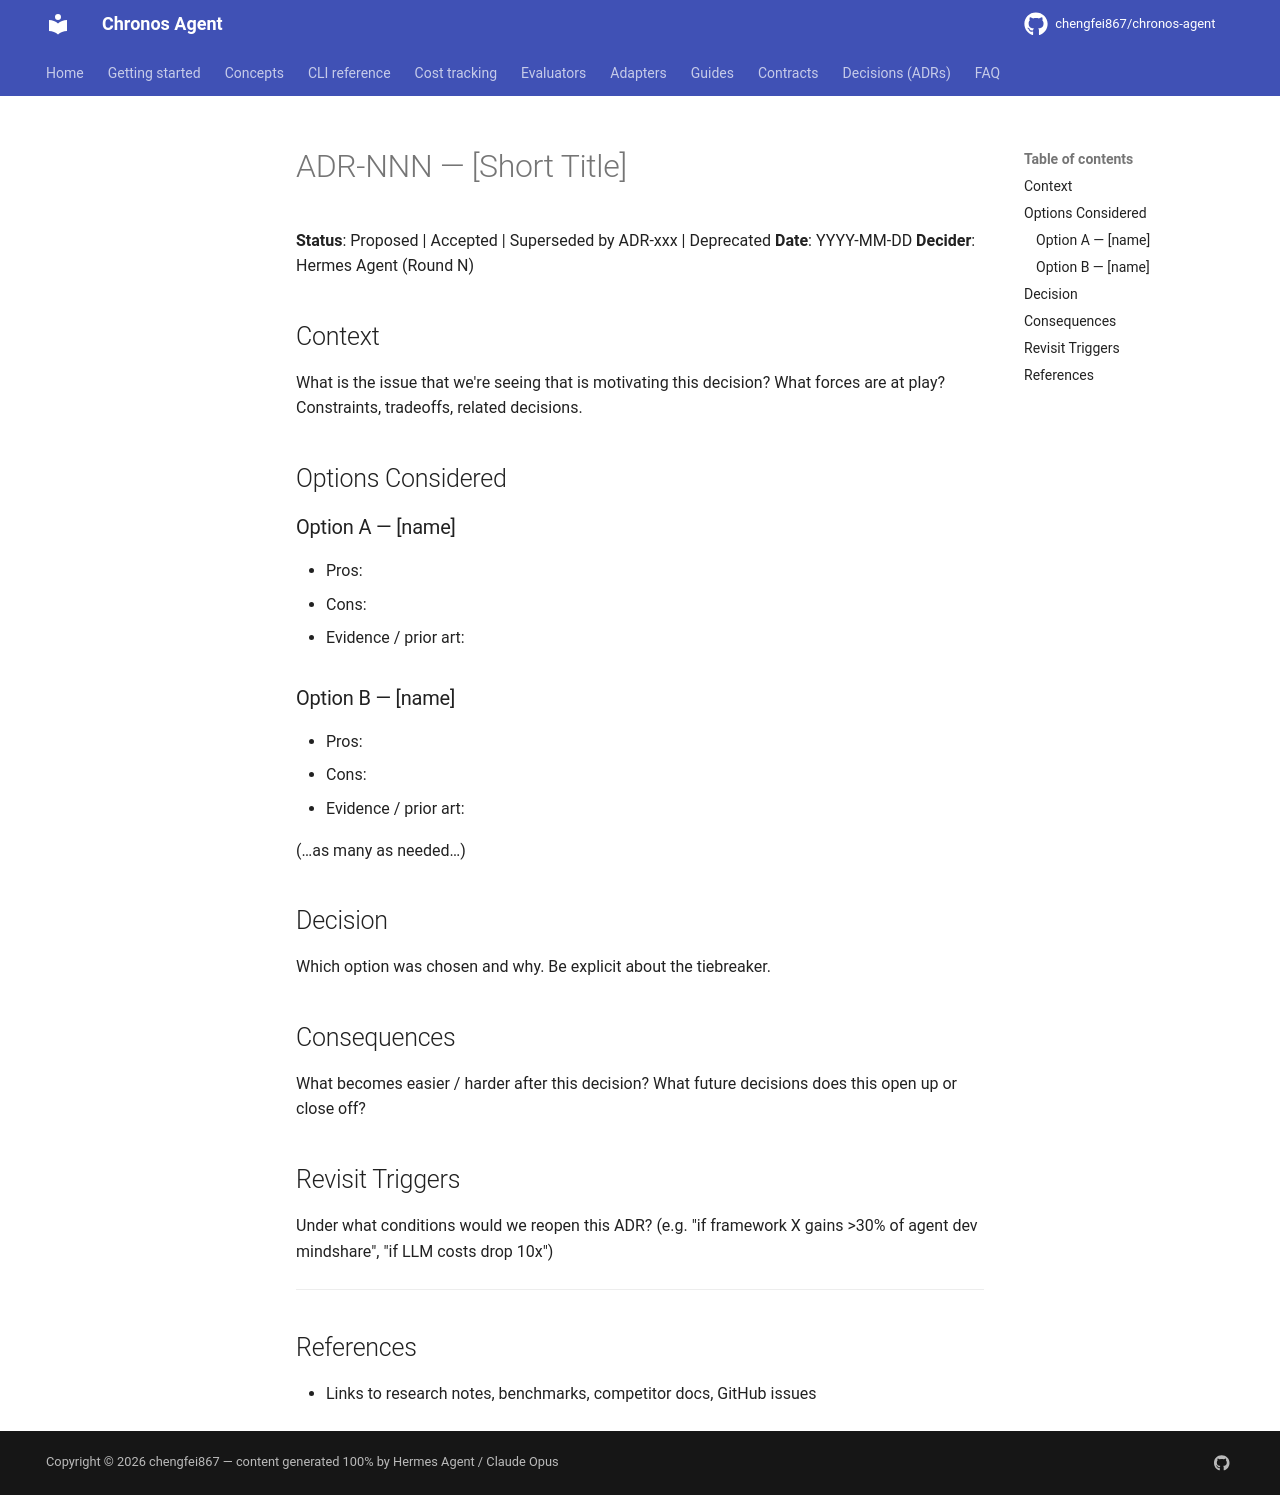

repository: chengfei867/chronos-agent · page: decisions/ADR-000-template/index.html · generator: mkdocs

# ADR-NNN — [Short Title]

**Status**: Proposed | Accepted | Superseded by ADR-xxx | Deprecated
**Date**: YYYY-MM-DD
**Decider**: Hermes Agent (Round N)

## Context

What is the issue that we're seeing that is motivating this decision?
What forces are at play? Constraints, tradeoffs, related decisions.

## Options Considered

### Option A — [name]
- Pros:
- Cons:
- Evidence / prior art:

### Option B — [name]
- Pros:
- Cons:
- Evidence / prior art:

(…as many as needed…)

## Decision

Which option was chosen and why. Be explicit about the tiebreaker.

## Consequences

What becomes easier / harder after this decision?
What future decisions does this open up or close off?

## Revisit Triggers

Under what conditions would we reopen this ADR?
(e.g. "if framework X gains >30% of agent dev mindshare", "if LLM costs drop 10x")

---

## References

- Links to research notes, benchmarks, competitor docs, GitHub issues
